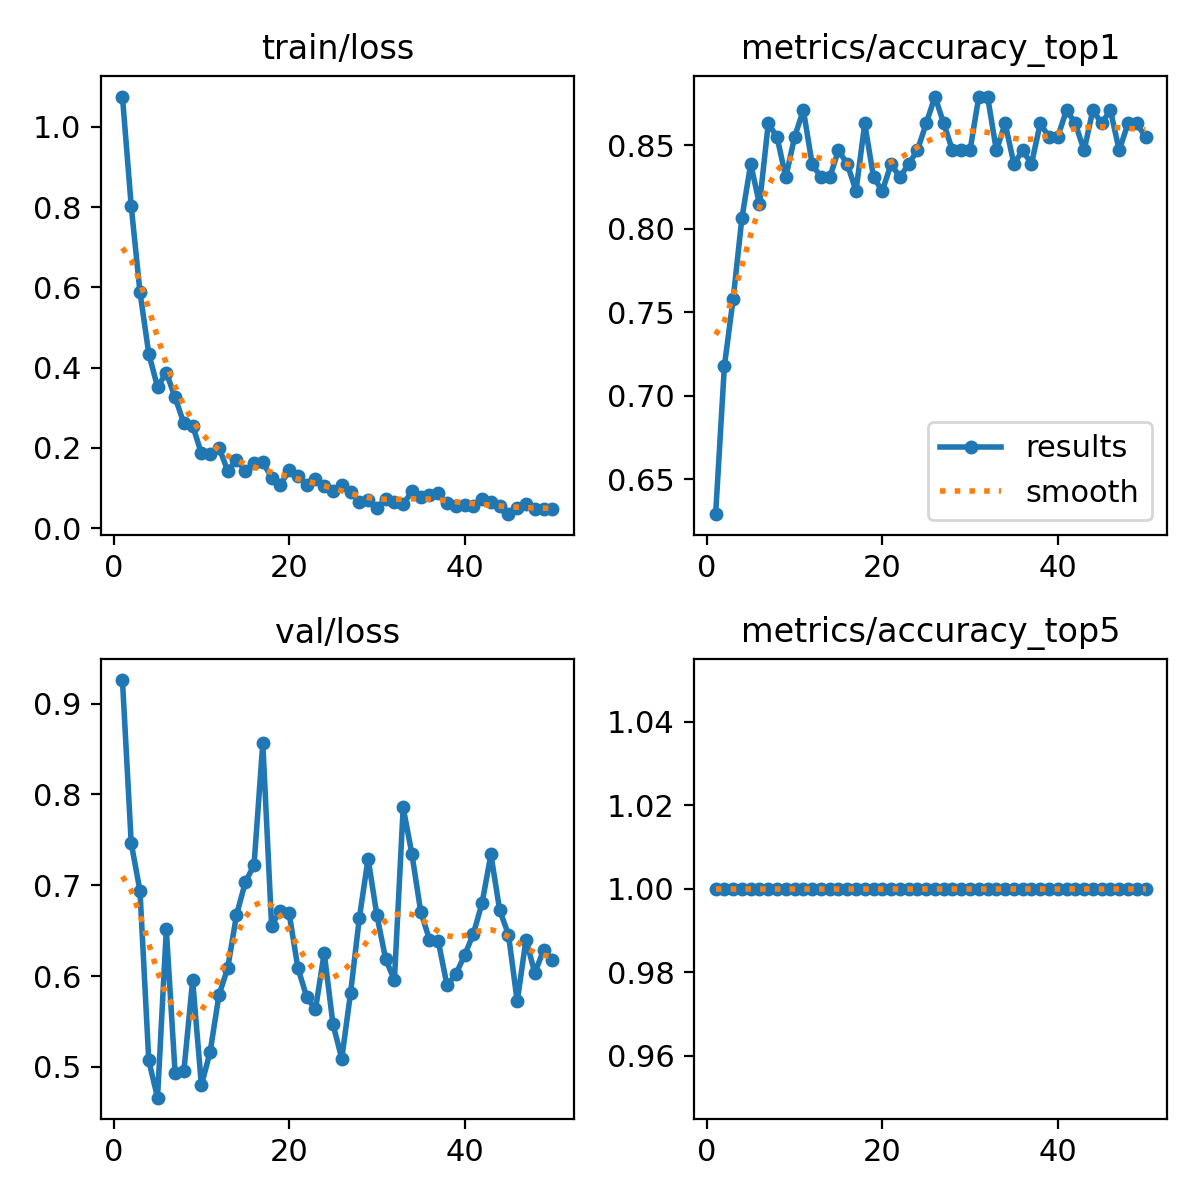

The data file committed next to this chart (first rows):
epoch, time, train/loss, metrics/accuracy_top1, metrics/accuracy_top5, val/loss, lr/pg0, lr/pg1, lr/pg2
1, 7.293, 1.075, 0.629, 1, 0.9259, 0.0003858, 0.0003858, 0.0003858
2, 10.84, 0.8024, 0.7177, 1, 0.7466, 0.0007704, 0.0007704, 0.0007704
3, 12.57, 0.5877, 0.7581, 1, 0.6937, 0.001139, 0.001139, 0.001139
4, 14.19, 0.4348, 0.8065, 1, 0.5072, 0.001344, 0.001344, 0.001344
5, 15.76, 0.3514, 0.8387, 1, 0.4662, 0.001316, 0.001316, 0.001316
6, 17.33, 0.3871, 0.8145, 1, 0.6514, 0.001288, 0.001288, 0.001288
7, 18.87, 0.3257, 0.8629, 1, 0.4936, 0.001259, 0.001259, 0.001259
8, 20.49, 0.2608, 0.8548, 1, 0.4951, 0.001231, 0.001231, 0.001231
9, 22.02, 0.2554, 0.8306, 1, 0.5955, 0.001203, 0.001203, 0.001203
10, 23.6, 0.1858, 0.8548, 1, 0.4799, 0.001174, 0.001174, 0.001174
11, 25.09, 0.1838, 0.871, 1, 0.5168, 0.001146, 0.001146, 0.001146
12, 26.65, 0.2003, 0.8387, 1, 0.5791, 0.001118, 0.001118, 0.001118
13, 28.21, 0.1428, 0.8306, 1, 0.6088, 0.001089, 0.001089, 0.001089
14, 29.71, 0.1697, 0.8306, 1, 0.6671, 0.001061, 0.001061, 0.001061
15, 31.19, 0.1429, 0.8468, 1, 0.7031, 0.001033, 0.001033, 0.001033
16, 32.71, 0.1624, 0.8387, 1, 0.7223, 0.001005, 0.001005, 0.001005
17, 34.23, 0.164, 0.8226, 1, 0.8566, 0.0009763, 0.0009763, 0.0009763
18, 35.83, 0.1255, 0.8629, 1, 0.6557, 0.000948, 0.000948, 0.000948
19, 37.34, 0.108, 0.8306, 1, 0.6722, 0.0009197, 0.0009197, 0.0009197
20, 38.87, 0.1435, 0.8226, 1, 0.6693, 0.0008914, 0.0008914, 0.0008914
21, 40.34, 0.1288, 0.8387, 1, 0.6089, 0.0008631, 0.0008631, 0.0008631
22, 41.97, 0.1075, 0.8306, 1, 0.5773, 0.0008348, 0.0008348, 0.0008348
23, 43.63, 0.1215, 0.8387, 1, 0.5633, 0.0008065, 0.0008065, 0.0008065
24, 45.2, 0.1058, 0.8468, 1, 0.6257, 0.0007782, 0.0007782, 0.0007782
25, 46.76, 0.09187, 0.8629, 1, 0.5469, 0.0007499, 0.0007499, 0.0007499
26, 48.29, 0.1064, 0.879, 1, 0.5093, 0.0007216, 0.0007216, 0.0007216
27, 49.85, 0.09083, 0.8629, 1, 0.5813, 0.0006934, 0.0006934, 0.0006934
28, 51.36, 0.06395, 0.8468, 1, 0.6636, 0.0006651, 0.0006651, 0.0006651
29, 52.88, 0.06855, 0.8468, 1, 0.7294, 0.0006368, 0.0006368, 0.0006368
30, 54.43, 0.0505, 0.8468, 1, 0.6671, 0.0006085, 0.0006085, 0.0006085
31, 55.93, 0.07222, 0.879, 1, 0.6188, 0.0005802, 0.0005802, 0.0005802
32, 57.44, 0.06587, 0.879, 1, 0.5955, 0.0005519, 0.0005519, 0.0005519
33, 59, 0.05933, 0.8468, 1, 0.7856, 0.0005236, 0.0005236, 0.0005236
34, 60.54, 0.09107, 0.8629, 1, 0.7341, 0.0004953, 0.0004953, 0.0004953
35, 62.03, 0.07813, 0.8387, 1, 0.6709, 0.000467, 0.000467, 0.000467
36, 63.53, 0.08173, 0.8468, 1, 0.6401, 0.0004387, 0.0004387, 0.0004387
37, 65.08, 0.08601, 0.8387, 1, 0.6385, 0.0004104, 0.0004104, 0.0004104
38, 66.55, 0.06209, 0.8629, 1, 0.5898, 0.0003821, 0.0003821, 0.0003821
39, 68.09, 0.054, 0.8548, 1, 0.602, 0.0003538, 0.0003538, 0.0003538
40, 69.62, 0.05717, 0.8548, 1, 0.623, 0.0003255, 0.0003255, 0.0003255
41, 116.7, 0.05386, 0.871, 1, 0.6465, 0.0002972, 0.0002972, 0.0002972
42, 118.3, 0.07112, 0.8629, 1, 0.6808, 0.0002689, 0.0002689, 0.0002689
43, 119.9, 0.06589, 0.8468, 1, 0.7339, 0.0002406, 0.0002406, 0.0002406
44, 121.6, 0.05476, 0.871, 1, 0.6725, 0.0002123, 0.0002123, 0.0002123
45, 123.2, 0.03446, 0.8629, 1, 0.6458, 0.0001841, 0.0001841, 0.0001841
46, 124.8, 0.04961, 0.871, 1, 0.5722, 0.0001558, 0.0001558, 0.0001558
47, 126.4, 0.05927, 0.8468, 1, 0.6403, 0.0001275, 0.0001275, 0.0001275
48, 127.9, 0.04797, 0.8629, 1, 0.6035, 9.91726e-05, 9.91726e-05, 9.91726e-05
49, 129.5, 0.04753, 0.8629, 1, 0.6285, 7.08784e-05, 7.08784e-05, 7.08784e-05
50, 131.1, 0.0469, 0.8548, 1, 0.618, 4.25842e-05, 4.25842e-05, 4.25842e-05
